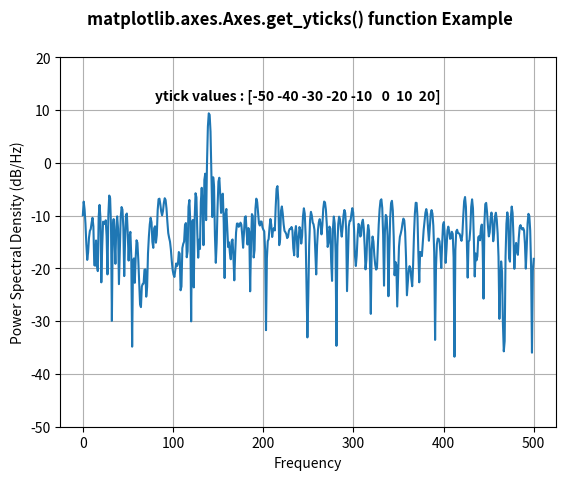

Here is the Python script that generated this plot:
# Implementation of matplotlib function
import matplotlib.pyplot as plt
import numpy as np
import matplotlib.mlab as mlab
import matplotlib.gridspec as gridspec


fs = 1000
t = np.linspace(0, 0.3, 301)
A = np.array([2, 8]).reshape(-1, 1)
f = np.array([150, 140]).reshape(-1, 1)
xn = (A * np.sin(2 * np.pi * f * t)).sum(axis = 0)
xn += 5 * np.random.randn(*t.shape)

fig, ax = plt.subplots()

yticks = np.arange(-50, 30, 10)

ax.psd(xn, NFFT = 301,
	Fs = fs,
	window = mlab.window_none,
	pad_to = 1024,
		scale_by_freq = True)

ax.set_yticks(yticks)
ax.grid(True)

w = ax.get_yticks()
ax.text(80, 12, "ytick values : "+str(w),
		fontweight ="bold")

fig.suptitle('matplotlib.axes.Axes.get_yticks() function Example\n\n', fontweight ="bold")
plt.show()
